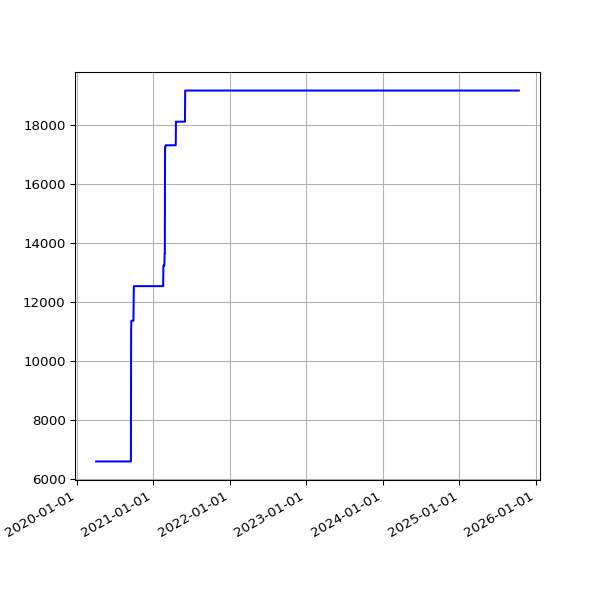

Data behind this chart, as committed beside it:
date, value
2020-04-03 15:03:48 +0100, 6589
2020-04-04 14:56:18 +0100, 6589
2020-04-05 14:54:14 +0100, 6589
2020-04-06 14:55:48 +0100, 6589
2020-04-07 14:56:56 +0100, 6589
2020-04-08 15:02:31 +0100, 6589
2020-04-09 14:53:16 +0100, 6589
2020-04-10 14:52:04 +0100, 6589
2020-04-11 14:48:24 +0100, 6589
2020-04-12 14:47:34 +0100, 6589
2020-04-13 14:50:41 +0100, 6589
2020-04-14 14:46:21 +0100, 6589
2020-04-15 14:56:15 +0100, 6589
2020-04-16 15:00:16 +0100, 6589
2020-04-17 15:21:56 +0100, 6589
2020-04-18 14:46:18 +0100, 6589
2020-04-19 14:43:03 +0100, 6589
2020-04-20 14:44:43 +0100, 6589
2020-04-21 14:47:49 +0100, 6589
2020-04-22 14:52:17 +0100, 6589
2020-04-23 14:52:00 +0100, 6589
2020-04-24 14:52:20 +0100, 6589
2020-04-25 14:50:30 +0100, 6589
2020-04-26 14:46:13 +0100, 6589
2020-04-27 14:47:18 +0100, 6589
2020-04-28 14:54:20 +0100, 6589
2020-04-29 14:52:36 +0100, 6589
2020-04-30 15:02:37 +0100, 6589
2020-05-01 14:52:08 +0100, 6589
2020-05-02 14:47:17 +0100, 6589
2020-05-03 14:58:38 +0100, 6589
2020-05-04 14:56:42 +0100, 6589
2020-05-05 15:20:52 +0100, 6589
2020-05-06 15:00:36 +0100, 6589
2020-05-07 14:55:14 +0100, 6589
2020-05-08 14:58:51 +0100, 6589
2020-05-09 14:53:31 +0100, 6589
2020-05-10 14:57:50 +0100, 6589
2020-05-11 14:58:37 +0100, 6589
2020-05-12 14:59:51 +0100, 6589
2020-05-13 15:05:42 +0100, 6589
2020-05-14 15:08:14 +0100, 6589
2020-05-15 15:05:09 +0100, 6589
2020-05-16 15:01:11 +0100, 6589
2020-05-17 14:52:59 +0100, 6589
2020-05-18 14:59:10 +0100, 6589
2020-05-19 15:25:51 +0100, 6589
2020-05-20 14:56:45 +0100, 6589
2020-05-21 14:57:19 +0100, 6589
2020-05-22 14:54:52 +0100, 6589
2020-05-23 14:53:52 +0100, 6589
2020-05-24 14:51:52 +0100, 6589
2020-05-25 14:55:26 +0100, 6589
2020-05-26 14:58:58 +0100, 6589
2020-05-27 14:59:15 +0100, 6589
2020-05-28 15:39:35 +0100, 6589
2020-05-29 14:54:04 +0100, 6589
2020-05-30 14:53:12 +0100, 6589
2020-05-31 14:54:20 +0100, 6589
2020-06-01 14:58:22 +0100, 6589
... 1,469 more rows
